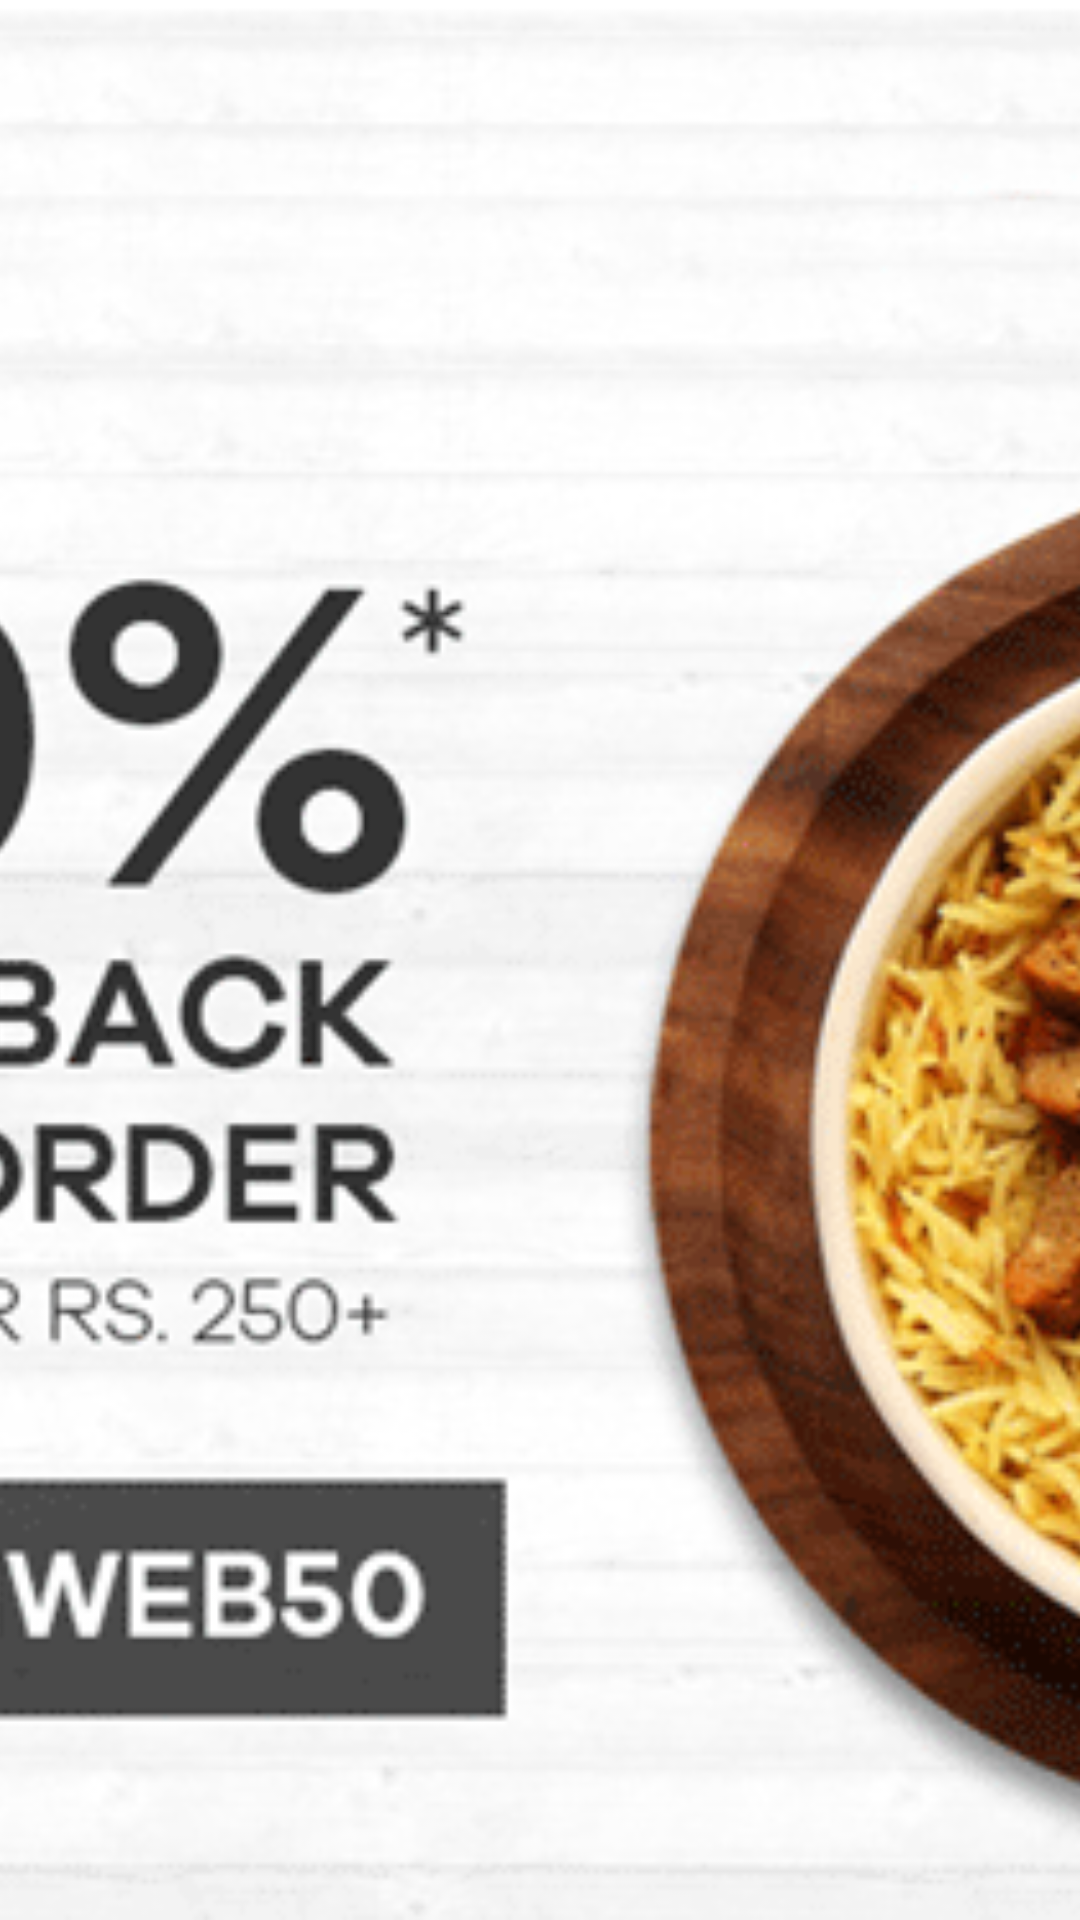

Produce the Android XML layout that renders to this screen, including the resource entries it uses.
<!-- AndroidManifest.xml: application theme AppTheme -->
<!-- res/layout/image_slider_layout.xml -->
<?xml version="1.0" encoding="utf-8"?>
<LinearLayout
    xmlns:android="http://schemas.android.com/apk/res/android"
    android:layout_width="match_parent"
    android:layout_height="match_parent">
    <ImageView
        android:id="@+id/im_slider"
        android:layout_width="match_parent"
        android:layout_height="match_parent"
        android:src="@drawable/fiftypercent_img"
        android:scaleType="centerCrop"/>
</LinearLayout>
<!-- resources referenced by this layout -->
<resources>
  <!-- drawable fiftypercent_img: png bitmap (drawable-v24, 108055 bytes) -->
  <style name="AppTheme" parent="Theme.AppCompat.Light.DarkActionBar">
          
          <item name="colorPrimary">@color/colorPrimary</item>
          <item name="colorPrimaryDark">@color/colorPrimaryDark</item>
          <item name="colorAccent">@color/colorAccent</item>
      </style>
  <color name="colorPrimary">#2eb2a5</color>
  <color name="colorPrimaryDark">#2eb2a5</color>
  <color name="colorAccent">#2eb2a5</color>
</resources>
